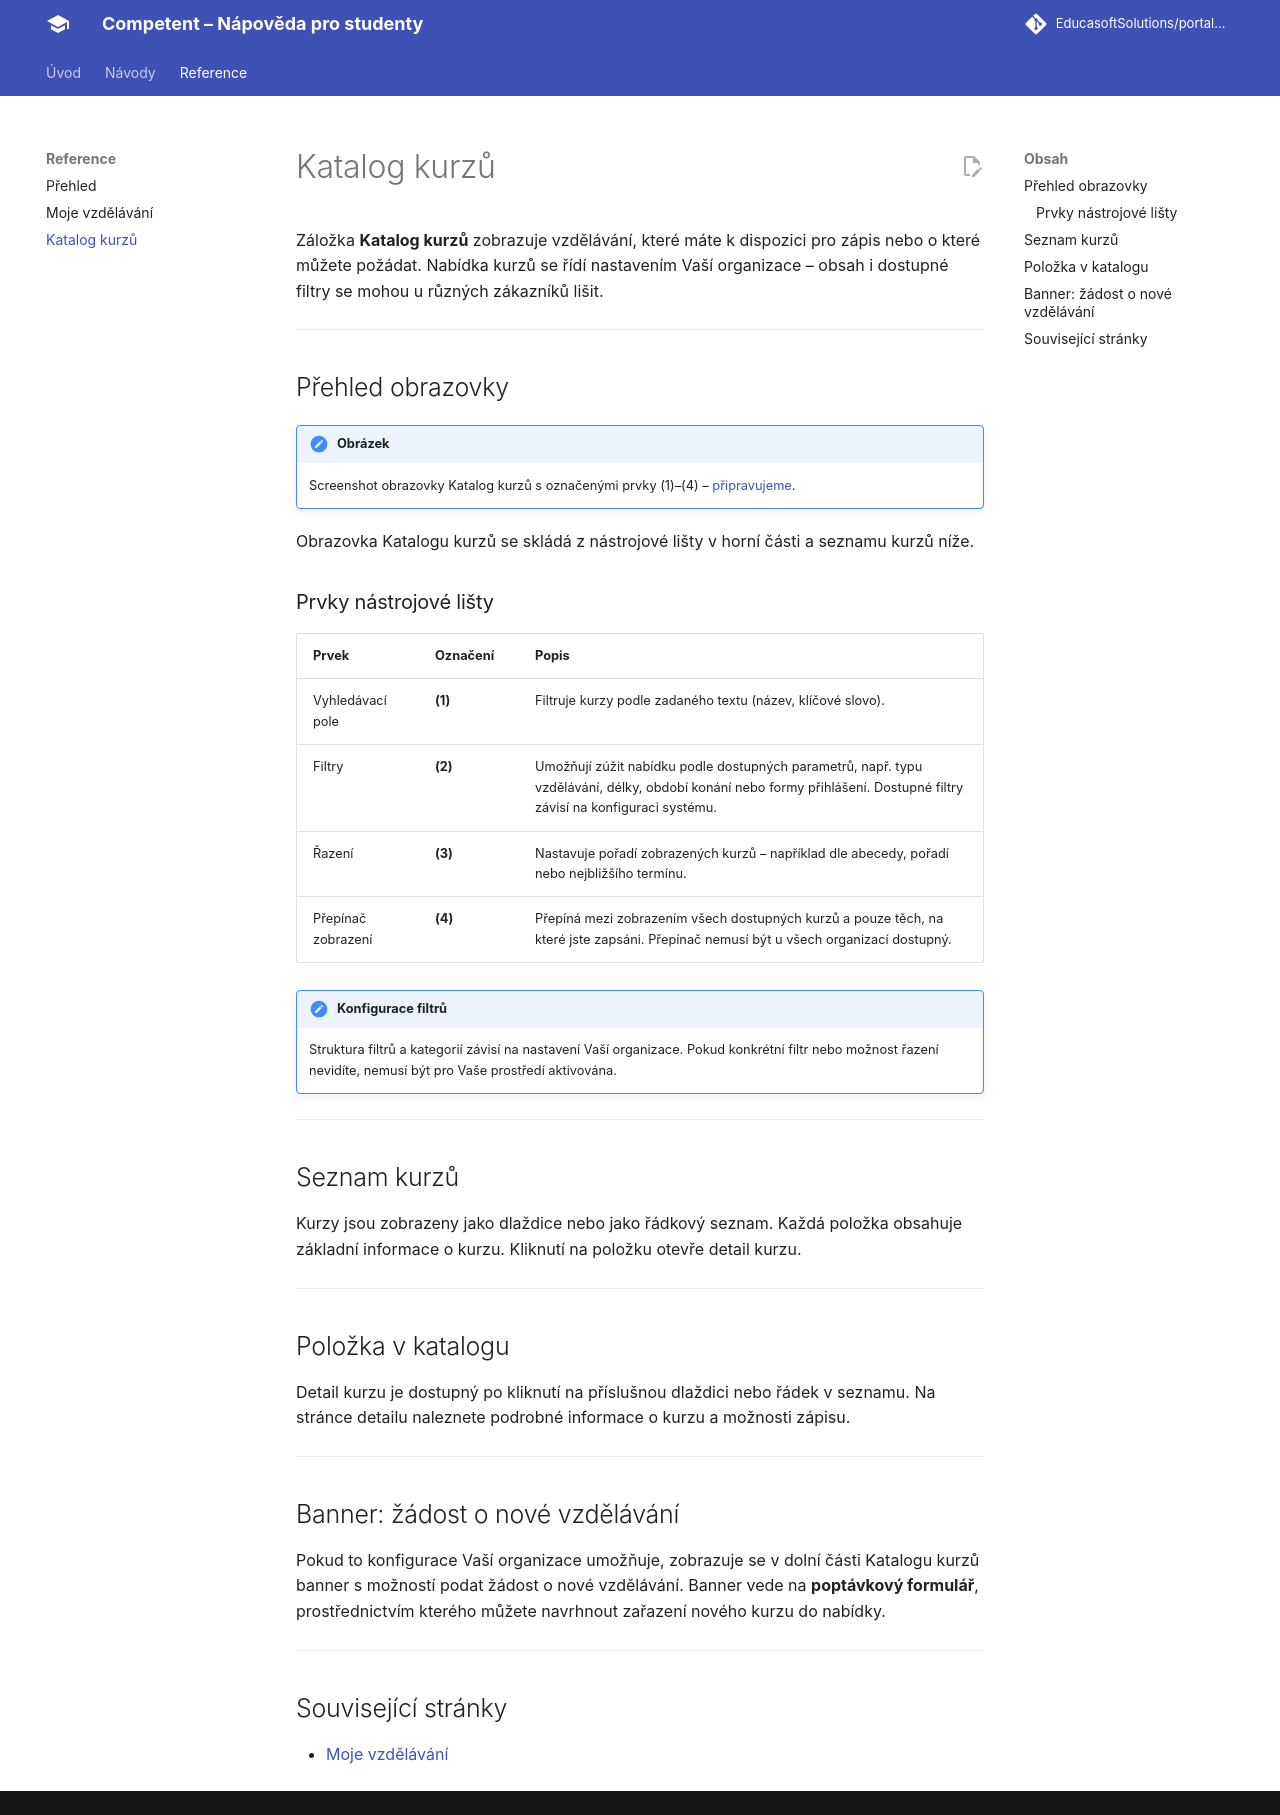

repository: EducasoftSolutions/portal-documentation · page: reference/katalog-kurzu/index.html · generator: mkdocs

# Katalog kurzů

Záložka **Katalog kurzů** zobrazuje vzdělávání, které máte k dispozici pro zápis nebo o které můžete požádat. Nabídka kurzů se řídí nastavením Vaší organizace – obsah i dostupné filtry se mohou u různých zákazníků lišit.

---

## Přehled obrazovky

!!! note "Obrázek"
    Screenshot obrazovky Katalog kurzů s označenými prvky (1)–(4) – [připravujeme](#).

Obrazovka Katalogu kurzů se skládá z nástrojové lišty v horní části a seznamu kurzů níže.

### Prvky nástrojové lišty

| Prvek | Označení | Popis |
|-------|----------|-------|
| Vyhledávací pole | **(1)** | Filtruje kurzy podle zadaného textu (název, klíčové slovo). |
| Filtry | **(2)** | Umožňují zúžit nabídku podle dostupných parametrů, např. typu vzdělávání, délky, období konání nebo formy přihlášení. Dostupné filtry závisí na konfiguraci systému. |
| Řazení | **(3)** | Nastavuje pořadí zobrazených kurzů – například dle abecedy, pořadí nebo nejbližšího termínu. |
| Přepínač zobrazení | **(4)** | Přepíná mezi zobrazením všech dostupných kurzů a pouze těch, na které jste zapsáni. Přepínač nemusí být u všech organizací dostupný. |

!!! note "Konfigurace filtrů"
    Struktura filtrů a kategorií závisí na nastavení Vaší organizace. Pokud konkrétní filtr nebo možnost řazení nevidíte, nemusí být pro Vaše prostředí aktivována.

---

## Seznam kurzů

Kurzy jsou zobrazeny jako dlaždice nebo jako řádkový seznam. Každá položka obsahuje základní informace o kurzu. Kliknutí na položku otevře detail kurzu.

---

## Položka v katalogu

Detail kurzu je dostupný po kliknutí na příslušnou dlaždici nebo řádek v seznamu. Na stránce detailu naleznete podrobné informace o kurzu a možnosti zápisu.

---

## Banner: žádost o nové vzdělávání

Pokud to konfigurace Vaší organizace umožňuje, zobrazuje se v dolní části Katalogu kurzů banner s možností podat žádost o nové vzdělávání. Banner vede na **poptávkový formulář**, prostřednictvím kterého můžete navrhnout zařazení nového kurzu do nabídky.

---

## Související stránky

- [Moje vzdělávání](./moje-vzdelavani.md)
